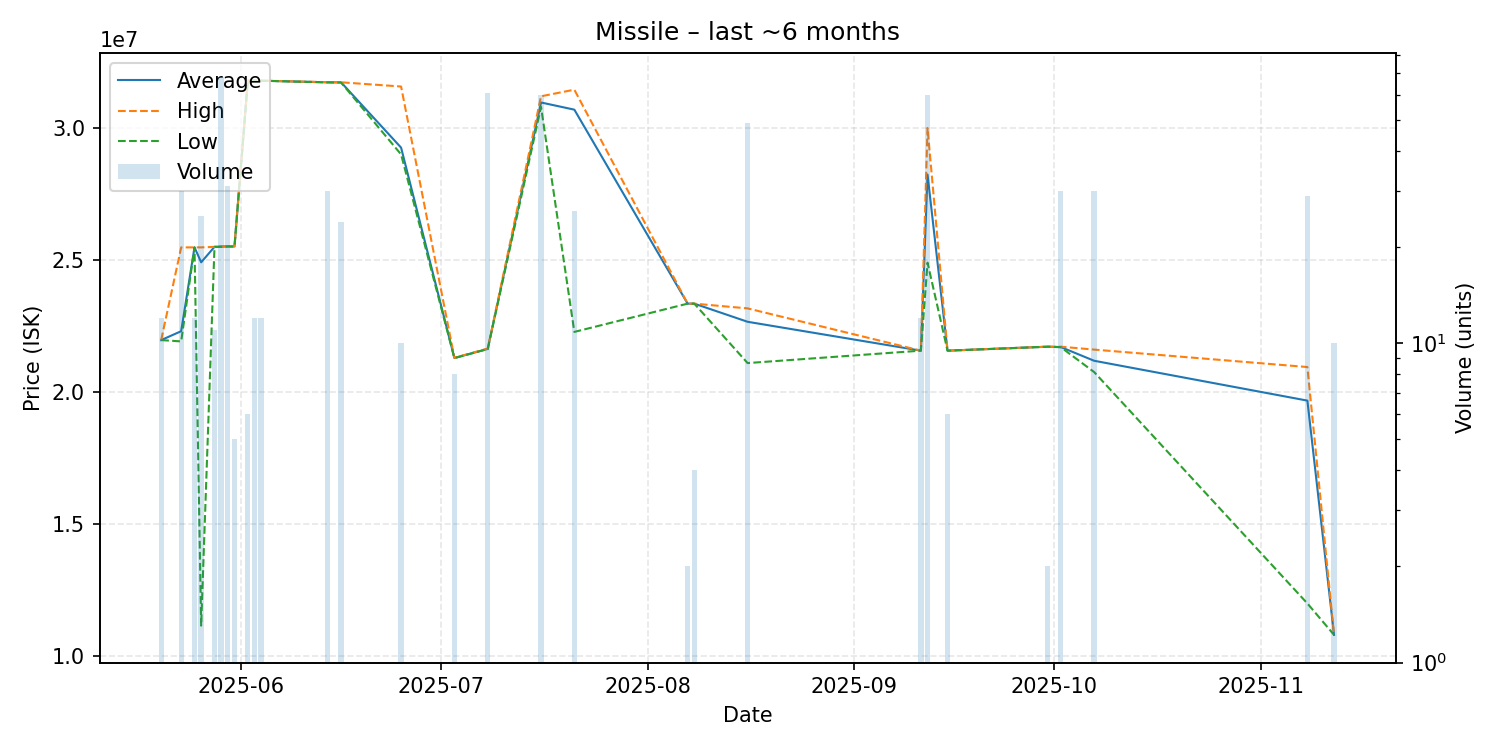

Values plotted in this chart, from the file beside it:
date, average, highest, lowest, order_count, volume
2025-05-20, 21970000, 21970000, 21970000, 1, 12
2025-05-23, 22307000, 25480000, 21920000, 5, 30
2025-05-25, 25480000, 25480000, 25480000, 1, 12
2025-05-26, 24914800, 25480000, 11160000, 4, 25
2025-05-28, 25500000, 25500000, 25500000, 1, 11
2025-05-29, 25507206, 25520000, 25500000, 4, 68
2025-05-30, 25519677, 25520000, 25510000, 3, 31
2025-05-31, 25518000, 25520000, 25510000, 2, 5
2025-06-02, 31790000, 31790000, 31790000, 1, 6
2025-06-03, 31790000, 31790000, 31790000, 1, 12
2025-06-04, 31790000, 31790000, 31790000, 1, 12
2025-06-14, 31730000, 31735000, 31725000, 4, 30
2025-06-16, 31727500, 31730000, 31720000, 4, 24
2025-06-25, 29257000, 31570000, 29000000, 2, 10
2025-07-03, 21291250, 21300000, 21290000, 2, 8
2025-07-08, 21636230, 21650000, 21630000, 5, 61
2025-07-16, 30965667, 31200000, 30800000, 10, 60
2025-07-21, 30693846, 31450000, 22280000, 4, 26
2025-08-07, 23350000, 23350000, 23350000, 1, 2
2025-08-08, 23350000, 23350000, 23350000, 1, 4
2025-08-16, 22663061, 23170000, 21100000, 5, 49
2025-09-11, 21570000, 21570000, 21570000, 1, 12
2025-09-12, 28236667, 30000000, 24900000, 8, 60
2025-09-15, 21570000, 21570000, 21570000, 1, 6
2025-09-30, 21720000, 21720000, 21720000, 2, 2
2025-10-02, 21706000, 21720000, 21700000, 3, 30
2025-10-07, 21187333, 21610000, 20760000, 3, 30
2025-11-08, 19678621, 20950000, 12000000, 5, 29
2025-11-12, 10810000, 10810000, 10810000, 1, 10
